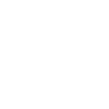
t = 0.00 s
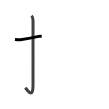
t = 1.75 s
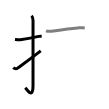
t = 3.50 s
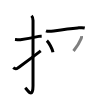
t = 5.50 s
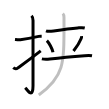
t = 7.25 s
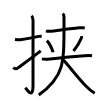
t = 9.00 s

The animated SVG that drew these frames (rendered in a browser with its animation timeline set to each time). Animation: 9 SMIL elements (animate=9); one cycle of 9.00 s.

<svg width="109px" height="109px" viewBox="0 0 px 109px" xmlns="http://www.w3.org/2000/svg" xmlns:xlink="http://www.w3.org/1999/xlink" xml:space="preserve" version="1.1"  baseProfile="full">
<path d="M15,39.42c1.84,0.22,3.48,0.49,5.38,0.26c4.62-0.57,10.92-1.65,18.39-3.28c0.93-0.2,1.98-0.14,2.9-0.14" style="fill:none;stroke:black;stroke-width:3;opacity:0">
  <animate attributeType="CSS" attributeName="opacity" from="0" to="1" begin="0s" dur="1s" repeatCount="0" fill="freeze" />
</path>
<path d="M31.52,15.75c0.87,0.87,1.51,2.38,1.51,4.77c0,15.23-0.01,53.71-0.01,65.15c0,14.25-6.32,3.53-7.77,2" style="fill:none;stroke:black;stroke-width:3;opacity:0">
  <animate attributeType="CSS" attributeName="opacity" from="0" to="1" begin="1s" dur="1s" repeatCount="0" fill="freeze" />
</path>
<path d="M13.25,67.68c1.5,1.32,2.93,1.55,4.8,0.19c5.83-4.24,11.2-8.12,22.7-16.95" style="fill:none;stroke:black;stroke-width:3;opacity:0">
  <animate attributeType="CSS" attributeName="opacity" from="0" to="1" begin="2s" dur="1s" repeatCount="0" fill="freeze" />
</path>
<path d="M46,30.89c2.17,0.88,5.38,0.42,7.62,0.07c6.64-1.03,17.52-2.55,24.02-3c2.41-0.17,4.72-0.53,7.11,0.05" style="fill:none;stroke:black;stroke-width:3;opacity:0">
  <animate attributeType="CSS" attributeName="opacity" from="0" to="1" begin="3s" dur="1s" repeatCount="0" fill="freeze" />
</path>
<path d="M46.88,40.62c2.15,2.07,5.56,8.51,6.1,11.73" style="fill:none;stroke:black;stroke-width:3;opacity:0">
  <animate attributeType="CSS" attributeName="opacity" from="0" to="1" begin="4s" dur="1s" repeatCount="0" fill="freeze" />
</path>
<path d="M81.53,36.14c0.13,0.93-0.03,1.81-0.48,2.62c-1.42,3.58-3.72,7.5-7.55,12.23" style="fill:none;stroke:black;stroke-width:3;opacity:0">
  <animate attributeType="CSS" attributeName="opacity" from="0" to="1" begin="5s" dur="1s" repeatCount="0" fill="freeze" />
</path>
<path d="M41.88,58.86c2.72,0.65,5.24,0.5,7.97,0.17c9.96-1.2,22.78-2.41,34.79-3.33c2.35-0.18,5.24-0.33,7.37,0.05" style="fill:none;stroke:black;stroke-width:3;opacity:0">
  <animate attributeType="CSS" attributeName="opacity" from="0" to="1" begin="6s" dur="1s" repeatCount="0" fill="freeze" />
</path>
<path d="M62.83,13.5c0.96,0.96,1.17,2.38,1.17,4.33C63.99,62.75,65.25,76,38.75,95" style="fill:none;stroke:black;stroke-width:3;opacity:0">
  <animate attributeType="CSS" attributeName="opacity" from="0" to="1" begin="7s" dur="1s" repeatCount="0" fill="freeze" />
</path>
<path d="M63.5,60c5.18,5.69,14.4,17.72,21.89,25.48c4.23,4.39,6.73,6.27,9.36,7.77" style="fill:none;stroke:black;stroke-width:3;opacity:0">
  <animate attributeType="CSS" attributeName="opacity" from="0" to="1" begin="8s" dur="1s" repeatCount="0" fill="freeze" />
</path>
</svg>
